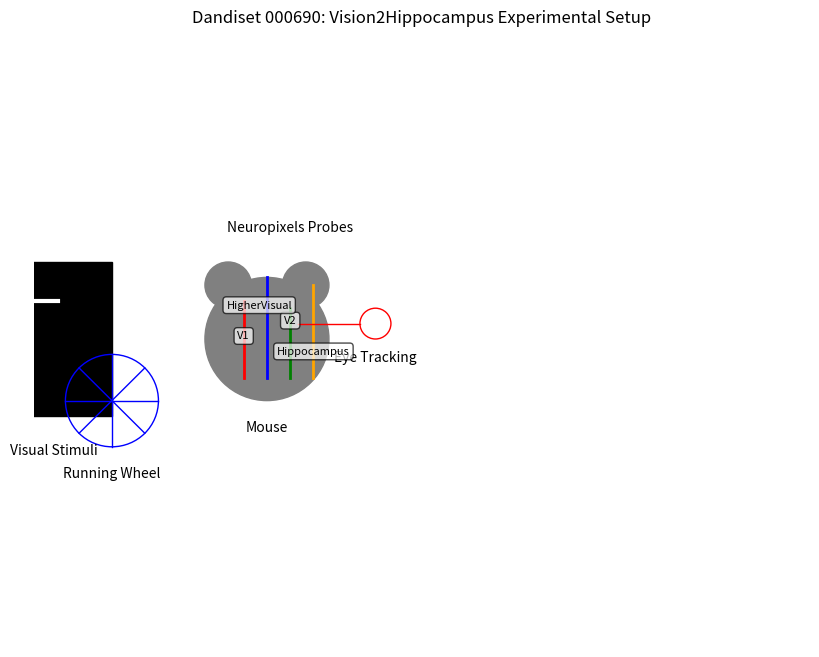

The script that saved this image:
"""
This script creates a summary of Dandiset 000690 based on information we've gathered.
It synthesizes what we know about the dataset structure and content.
"""

import os
import matplotlib.pyplot as plt
import numpy as np

# Create a directory for our visualizations if it doesn't exist
os.makedirs("explore", exist_ok=True)

# Create a visual summary of the file organization
file_structure = {
    'Subject files': [
        'Main NWB file (sub-XXXX_ses-XXXX.nwb)',
        'Image NWB file (sub-XXXX_ses-XXXX_image.nwb)',
        'Probe NWB files (sub-XXXX_ses-XXXX_probe-X_ecephys.nwb)'
    ],
    'Main file content': [
        'Eye tracking data',
        'Running wheel data',
        'Stimulus presentation timing',
        'Units data (neurons)',
        'Electrodes data',
        'Intervals data'
    ],
    'Image file content': [
        'Stimulus templates',
        'Visual stimuli frames',
        'Eye tracking data',
        'Running data'
    ],
    'Probe file content': [
        'LFP data',
        'Electrode locations',
        'Units data (for specific probe)'
    ]
}

# Create a visual summary of the stimulus types
stimulus_types = {
    'SAC (Standard)': 'White bar on black background, 15° width, 2 sec screen crossing',
    'SAC_Wd45': 'White bar, 45° width (wider bar)',
    'SAC_Vel8': 'White bar, faster velocity (8 units)',
    'SAC_Cntst1': 'Black bar on white background (contrast reversed)',
    'Disco2SAC': 'Colored striped bar (changing colors)',
    'DOT': 'Dot stimulus',
    'Disk': 'Disk-shaped stimulus',
    'Ring': 'Ring-shaped stimulus',
    'Natural Movies': 'Eagle swooping, squirrel/mice videos'
}

print("NWB File Structure and Content Summary")
print("======================================")

print("\nFile Organization:")
for category, files in file_structure.items():
    print(f"\n{category}:")
    for file in files:
        print(f"- {file}")

print("\nStimulus Types:")
for stim_type, description in stimulus_types.items():
    print(f"- {stim_type}: {description}")

print("\nExperimental Design:")
print("- Multiple mice were shown various visual stimuli while neural activity was recorded")
print("- Visual stimuli included simple bars, shapes, and natural movies")
print("- Neuropixels probes recorded activity across brain regions including visual areas and hippocampus")
print("- Eye tracking and running wheel data were collected simultaneously")
print("- Multiple parametric variations of stimuli were used to investigate encoding properties")

print("\nKey Features of the Dataset:")
print("- Comprehensive recordings across the visual pathway from thalamus to hippocampus")
print("- Simultaneous behavioral measurements (eye tracking, running)")
print("- Parametric variations of stimuli (width, velocity, contrast, boundary effects)")
print("- Natural movie stimuli with ethological relevance (predator videos)")
print("- High-density neural recordings with multiple Neuropixels probes per mouse")

# Create a visualization of the experimental setup
fig, ax = plt.subplots(figsize=(10, 8))
fig.patch.set_facecolor('white')
ax.set_xlim(0, 10)
ax.set_ylim(0, 8)
ax.set_axis_off()

# Draw mouse
mouse_x, mouse_y = 3, 4
circle = plt.Circle((mouse_x, mouse_y), 0.8, color='gray')
ax.add_patch(circle)
ear1 = plt.Circle((mouse_x -.5, mouse_y + .7), 0.3, color='gray')
ear2 = plt.Circle((mouse_x + .5, mouse_y + .7), 0.3, color='gray')
ax.add_patch(ear1)
ax.add_patch(ear2)

# Draw screen
screen_x, screen_y = 1, 4
rect = plt.Rectangle((screen_x - 1.5, screen_y - 1), 1.5, 2, color='black')
ax.add_patch(rect)
plt.plot([screen_x - 1, screen_x - 1 + 0.3], [screen_y + 0.5, screen_y + 0.5], color='white', linewidth=3)

# Draw probes
probe_colors = ['red', 'blue', 'green', 'orange']
for i, (dx, dy) in enumerate([(-0.3, 0.5), (0, 0.8), (0.3, 0.4), (0.6, 0.7)]):
    plt.plot([mouse_x + dx, mouse_x + dx], [mouse_y - 0.5, mouse_y + dy], 
             color=probe_colors[i % len(probe_colors)], linewidth=2)

# Draw eye tracker
plt.plot([mouse_x + 1.2, mouse_x + 0.4], [mouse_y + 0.2, mouse_y + 0.2], 'r-', linewidth=1)
circle = plt.Circle((mouse_x + 1.4, mouse_y + 0.2), 0.2, fill=False, color='red')
ax.add_patch(circle)

# Draw labels
plt.text(mouse_x, mouse_y - 1.2, 'Mouse', ha='center')
plt.text(screen_x - 0.75, screen_y - 1.5, 'Visual Stimuli', ha='center')
plt.text(mouse_x + 0.3, mouse_y + 1.4, 'Neuropixels Probes', ha='center')
plt.text(mouse_x + 1.4, mouse_y - 0.3, 'Eye Tracking', ha='center')

# Draw running wheel
wheel_x, wheel_y = mouse_x - 2, mouse_y - 0.8
circle = plt.Circle((wheel_x, wheel_y), 0.6, fill=False, color='blue')
ax.add_patch(circle)
for i in range(8):
    angle = i * np.pi / 4
    plt.plot([wheel_x, wheel_x + 0.6 * np.cos(angle)], 
             [wheel_y, wheel_y + 0.6 * np.sin(angle)], 
             'b-', linewidth=1)
plt.text(wheel_x, wheel_y - 1, 'Running Wheel', ha='center')

# Draw brain regions
regions = ['V1', 'V2', 'HigherVisual', 'Hippocampus']
positions = [(mouse_x - 0.3, mouse_y), (mouse_x + 0.3, mouse_y + 0.2), 
             (mouse_x - 0.1, mouse_y + 0.4), (mouse_x + 0.6, mouse_y - 0.2)]
for region, (x, y) in zip(regions, positions):
    plt.text(x, y, region, ha='center', fontsize=8,
             bbox=dict(facecolor='white', alpha=0.7, boxstyle='round'))

plt.title('Dandiset 000690: Vision2Hippocampus Experimental Setup')
plt.savefig('explore/experiment_diagram.png', dpi=300, bbox_inches='tight')

print("\nSummary diagram saved as 'explore/experiment_diagram.png'")